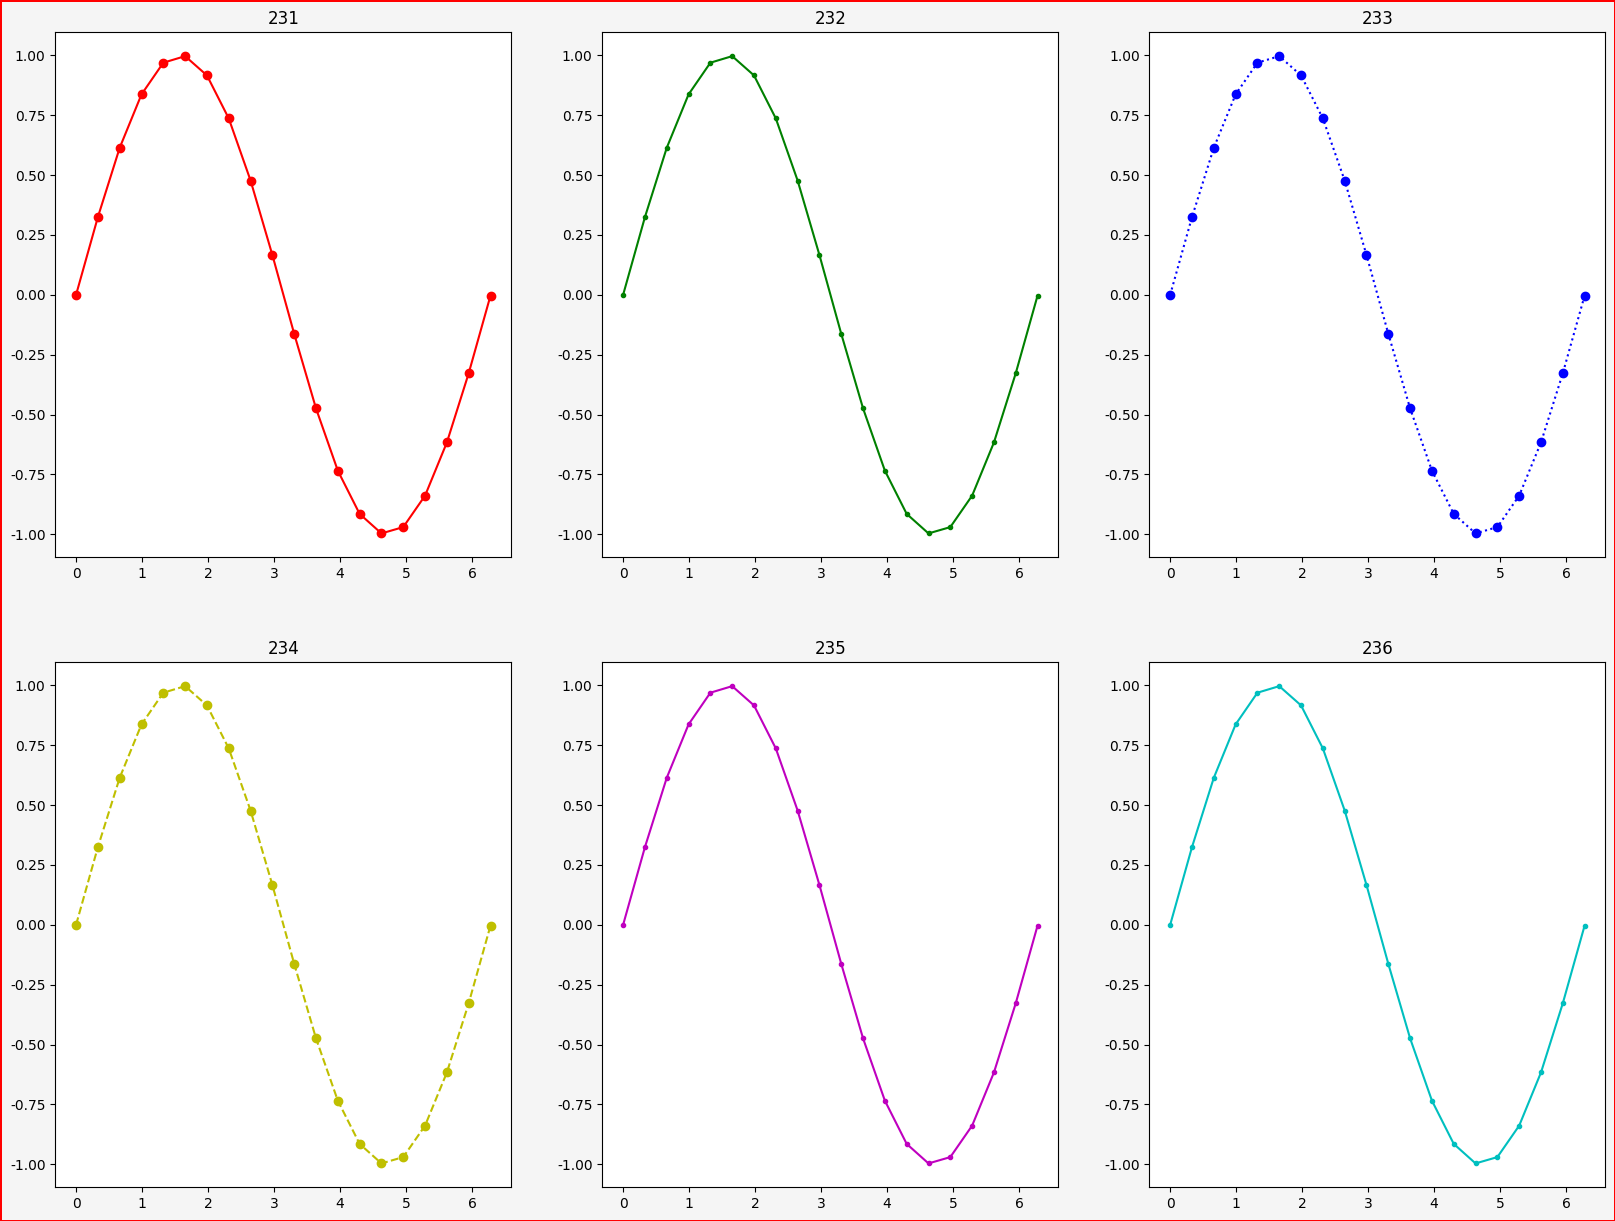

This chart was generated by the following Python code:
# plot 集合

selected_font = 'C:/_git/vcs/_4.cmpp/_python_test/data/msch.ttf'

import matplotlib.pyplot as plt
import numpy as np

#plt.figure(figsize=(8,8))	#設定圖片視窗大小
plt.figure(num = 'plot 集合', figsize=[20, 15], dpi=84, facecolor="whitesmoke", edgecolor="r", linewidth=1, frameon=True)

#設定中文字型及負號正確顯示
#設定中文字型檔
plt.rcParams["font.sans-serif"] = "Microsoft JhengHei" # 將字體換成 Microsoft JhengHei
#設定負號
plt.rcParams["axes.unicode_minus"] = False # 讓負號可正常顯示

x = np.linspace(0, 6.28, 20)
y = np.sin(x)

#第一張圖
plt.subplot(231)
#plt.subplot(2, 3, 1)   same
#plt.title('231')   same

plt.title(label='231')
plt.plot(x, y, 'ro-')

#第二張圖
plt.subplot(232)

plt.title(label='232')
plt.plot(x, y, 'g.-')

#第三張圖
plt.subplot(233)

plt.title(label='233')
plt.plot(x, y, 'b:o')

#第四張圖
plt.subplot(234)

plt.title(label='234')
plt.plot(x, y, 'y--o')

#第五張圖
plt.subplot(235)

plt.title(label='235')
plt.plot(x, y, 'm.-')

#第六張圖
plt.subplot(236)

plt.title(label='236')
plt.plot(x, y, 'c.-')
#plt.axes([0.2,0.2,0.4,0.4]) #設定顯示位置

plt.show()


